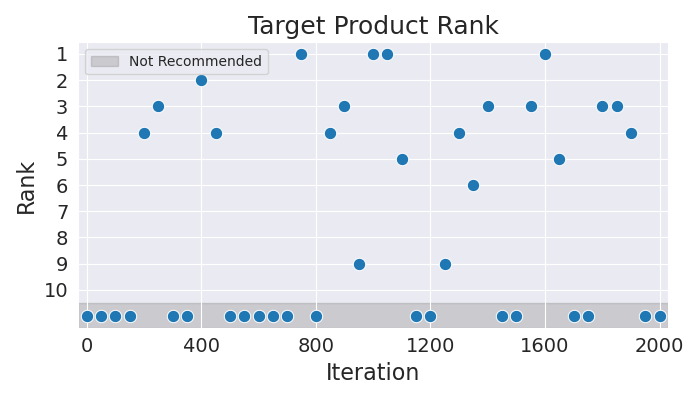

The table this chart was drawn from, first rows:
Iteration, Rank
0, 11
50, 11
100, 11
150, 11
200, 4
250, 3
300, 11
350, 11
400, 2
450, 4
500, 11
550, 11
600, 11
650, 11
700, 11
750, 1
800, 11
850, 4
900, 3
950, 9
1000, 1
1050, 1
1100, 5
1150, 11
1200, 11
1250, 9
1300, 4
1350, 6
1400, 3
1450, 11
1500, 11
1550, 3
1600, 1
1650, 5
1700, 11
1750, 11
1800, 3
1850, 3
1900, 4
1950, 11
2000, 11
